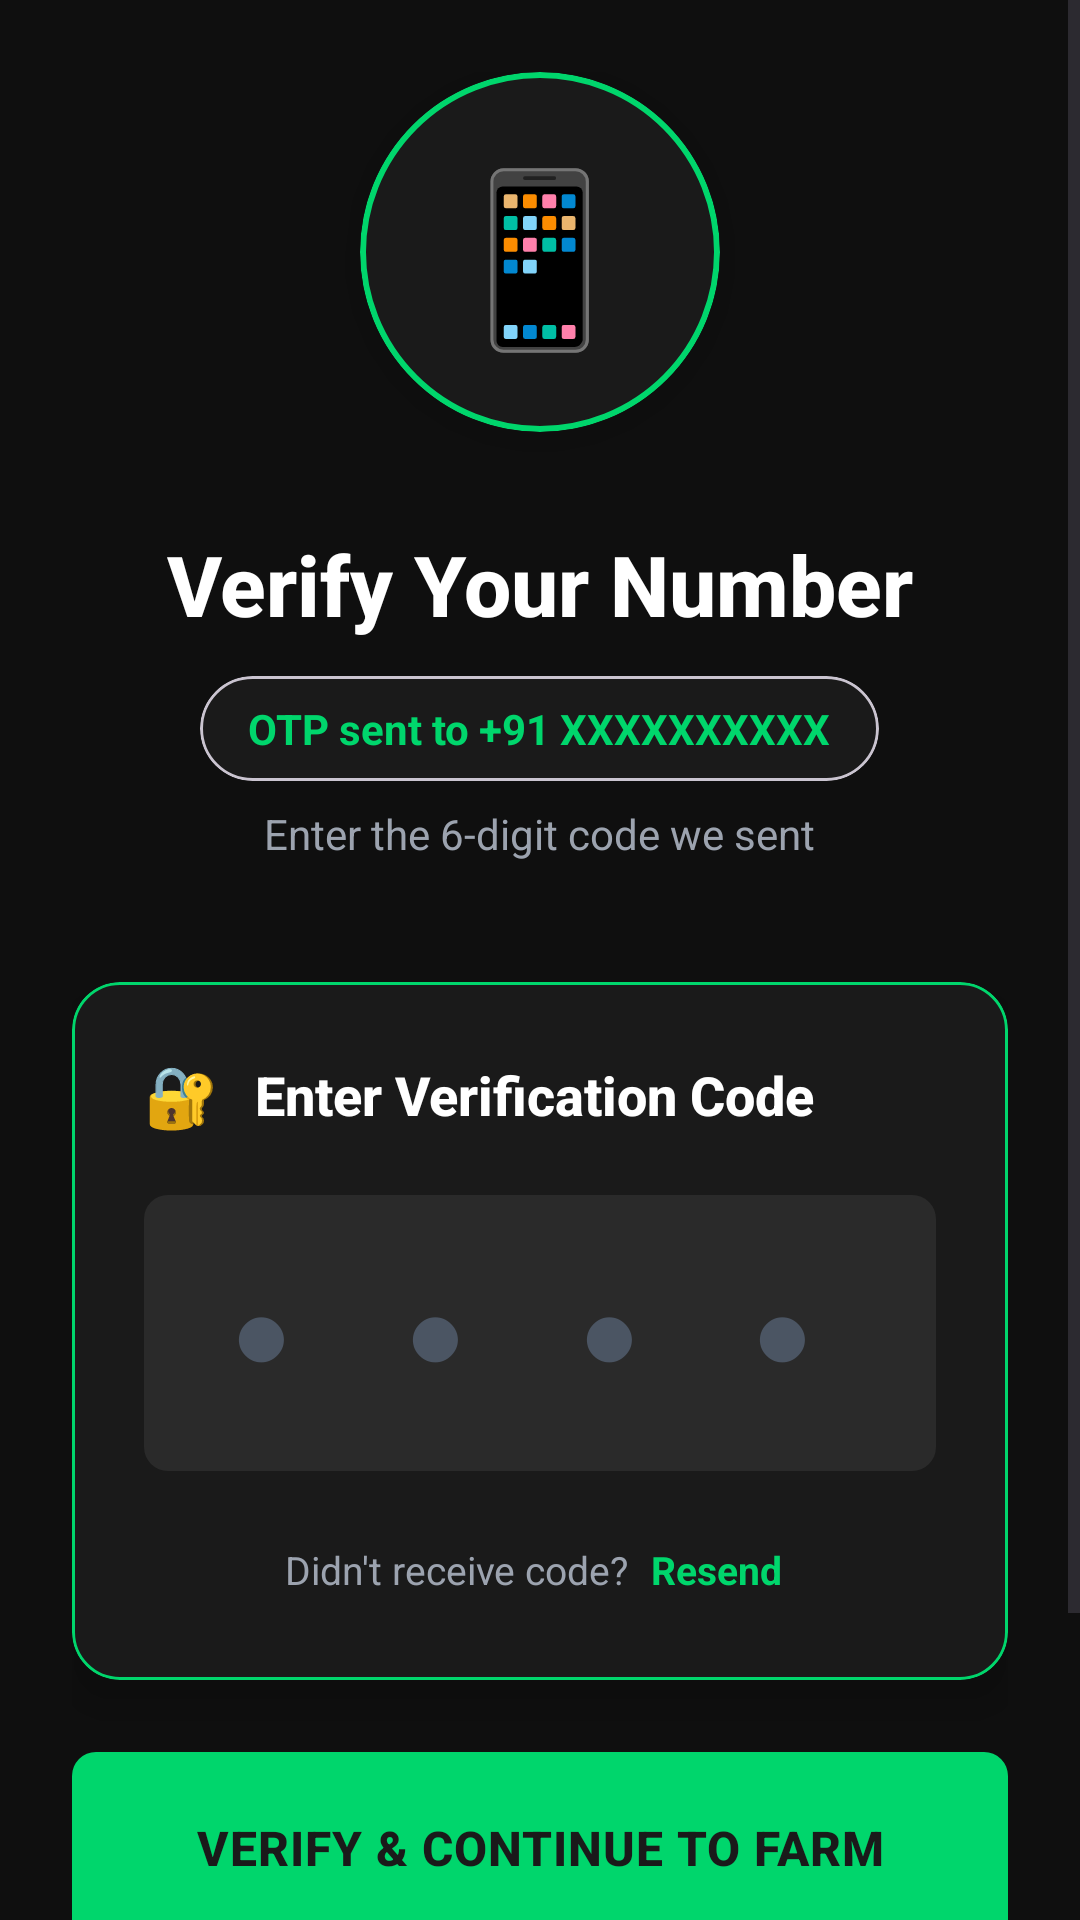

Reconstruct the res/layout file that produces this screen, plus the resources it refers to.
<!-- AndroidManifest.xml: application theme Theme.KrishiSakhi -->
<!-- res/layout/activity_otp_verification.xml -->
<?xml version="1.0" encoding="utf-8"?>
<ScrollView xmlns:android="http://schemas.android.com/apk/res/android"
    xmlns:app="http://schemas.android.com/apk/res-auto"
    android:layout_width="match_parent"
    android:layout_height="match_parent"
    android:background="#0F0F0F"
    android:fillViewport="true">

    <LinearLayout
        android:layout_width="match_parent"
        android:layout_height="wrap_content"
        android:orientation="vertical"
        android:gravity="center"
        android:padding="24dp">

        
        <View
            android:layout_width="match_parent"
            android:layout_height="0dp"
            android:layout_weight="1" />

        
        <com.google.android.material.card.MaterialCardView
            android:layout_width="120dp"
            android:layout_height="120dp"
            app:cardBackgroundColor="#1A1A1A"
            app:cardCornerRadius="60dp"
            app:cardElevation="8dp"
            app:strokeColor="#00D66C"
            app:strokeWidth="2dp"
            android:layout_marginBottom="32dp">

            <LinearLayout
                android:layout_width="match_parent"
                android:layout_height="match_parent"
                android:gravity="center">

                <TextView
                    android:layout_width="wrap_content"
                    android:layout_height="wrap_content"
                    android:text="📱"
                    android:textSize="56sp" />
            </LinearLayout>
        </com.google.android.material.card.MaterialCardView>

        
        <TextView
            android:layout_width="wrap_content"
            android:layout_height="wrap_content"
            android:text="Verify Your Number"
            android:textSize="28sp"
            android:textColor="#FFFFFF"
            android:textStyle="bold"
            android:fontFamily="sans-serif-medium"
            android:layout_marginBottom="12dp" />

        
        <com.google.android.material.card.MaterialCardView
            android:layout_width="wrap_content"
            android:layout_height="wrap_content"
            app:cardBackgroundColor="#1A1A1A"
            app:cardCornerRadius="20dp"
            app:cardElevation="0dp"
            android:layout_marginBottom="8dp">

            <TextView
                android:id="@+id/phoneNumberTextView"
                android:layout_width="wrap_content"
                android:layout_height="wrap_content"
                android:text="OTP sent to +91 XXXXXXXXXX"
                android:textSize="14sp"
                android:textColor="#00D66C"
                android:textStyle="bold"
                android:paddingStart="16dp"
                android:paddingEnd="16dp"
                android:paddingTop="8dp"
                android:paddingBottom="8dp" />
        </com.google.android.material.card.MaterialCardView>

        <TextView
            android:layout_width="wrap_content"
            android:layout_height="wrap_content"
            android:text="Enter the 6-digit code we sent"
            android:textSize="14sp"
            android:textColor="#9CA3AF"
            android:layout_marginBottom="40dp" />

        
        <com.google.android.material.card.MaterialCardView
            android:layout_width="match_parent"
            android:layout_height="wrap_content"
            android:layout_marginBottom="24dp"
            app:cardBackgroundColor="#1A1A1A"
            app:cardCornerRadius="16dp"
            app:cardElevation="8dp"
            app:strokeColor="#00D66C"
            app:strokeWidth="1dp">

            <LinearLayout
                android:layout_width="match_parent"
                android:layout_height="wrap_content"
                android:orientation="vertical"
                android:padding="24dp">

                <LinearLayout
                    android:layout_width="match_parent"
                    android:layout_height="wrap_content"
                    android:orientation="horizontal"
                    android:gravity="center_vertical"
                    android:layout_marginBottom="20dp">

                    <TextView
                        android:layout_width="wrap_content"
                        android:layout_height="wrap_content"
                        android:text="🔐"
                        android:textSize="20sp"
                        android:layout_marginEnd="12dp" />

                    <TextView
                        android:layout_width="wrap_content"
                        android:layout_height="wrap_content"
                        android:text="Enter Verification Code"
                        android:textSize="18sp"
                        android:textColor="#FFFFFF"
                        android:textStyle="bold"
                        android:fontFamily="sans-serif-medium" />
                </LinearLayout>

                
                <LinearLayout
                    android:layout_width="match_parent"
                    android:layout_height="wrap_content"
                    android:orientation="vertical"
                    android:background="@drawable/button_background"
                    android:backgroundTint="#2A2A2A"
                    android:padding="8dp">

                    <EditText
                        android:id="@+id/otpEditText"
                        android:layout_width="match_parent"
                        android:layout_height="wrap_content"
                        android:hint="● ● ● ● ● ●"
                        android:textColorHint="#4B5563"
                        android:inputType="number"
                        android:maxLength="6"
                        android:textSize="32sp"
                        android:textColor="#00D66C"
                        android:textStyle="bold"
                        android:padding="16dp"
                        android:gravity="center"
                        android:letterSpacing="0.3"
                        android:background="@android:color/transparent"
                        android:fontFamily="monospace" />
                </LinearLayout>

                
                <LinearLayout
                    android:layout_width="match_parent"
                    android:layout_height="wrap_content"
                    android:orientation="horizontal"
                    android:layout_marginTop="20dp"
                    android:gravity="center">

                    <TextView
                        android:layout_width="wrap_content"
                        android:layout_height="wrap_content"
                        android:text="Didn't receive code? "
                        android:textSize="13sp"
                        android:textColor="#9CA3AF" />

                    <TextView
                        android:id="@+id/resendOtpTextView"
                        android:layout_width="wrap_content"
                        android:layout_height="wrap_content"
                        android:text="Resend"
                        android:textSize="13sp"
                        android:textColor="#00D66C"
                        android:textStyle="bold"
                        android:clickable="true"
                        android:focusable="true"
                        android:padding="4dp" />
                </LinearLayout>
            </LinearLayout>
        </com.google.android.material.card.MaterialCardView>

        
        <Button
            android:id="@+id/verifyOtpButton"
            android:layout_width="match_parent"
            android:layout_height="64dp"
            android:text="Verify &amp; Continue to Farm"
            android:textSize="16sp"
            android:textColor="#1A1A1A"
            android:textStyle="bold"
            android:background="@drawable/button_background"
            android:backgroundTint="#00D66C"
            android:fontFamily="sans-serif-medium"
            android:letterSpacing="0.02"
            android:elevation="4dp" />

        
        <LinearLayout
            android:layout_width="match_parent"
            android:layout_height="wrap_content"
            android:orientation="vertical"
            android:layout_marginTop="24dp"
            android:padding="16dp"
            android:background="@drawable/button_background"
            android:backgroundTint="#1A1A1A"
            android:gravity="center">

            <TextView
                android:layout_width="wrap_content"
                android:layout_height="wrap_content"
                android:text="🛡️ Secure Verification"
                android:textSize="12sp"
                android:textColor="#9CA3AF"
                android:layout_marginBottom="4dp" />

            <TextView
                android:layout_width="wrap_content"
                android:layout_height="wrap_content"
                android:text="Your phone number is protected and encrypted"
                android:textSize="10sp"
                android:textColor="#6B7280"
                android:gravity="center" />
        </LinearLayout>

        
        <View
            android:layout_width="match_parent"
            android:layout_height="0dp"
            android:layout_weight="1" />

    </LinearLayout>

</ScrollView>
<!-- resources referenced by this layout -->
<resources>
  <!-- drawable button_background (drawable) -->
  <?xml version="1.0" encoding="utf-8"?>
  <shape xmlns:android="http://schemas.android.com/apk/res/android"
      android:shape="rectangle">
      <solid android:color="#00D66C" />
      <corners android:radius="8dp" />
  </shape>
  <style name="Theme.KrishiSakhi" parent="Base.Theme.KrishiSakhi" />
  <style name="Base.Theme.KrishiSakhi" parent="Theme.Material3.DayNight.NoActionBar">
          
          
      </style>
</resources>
